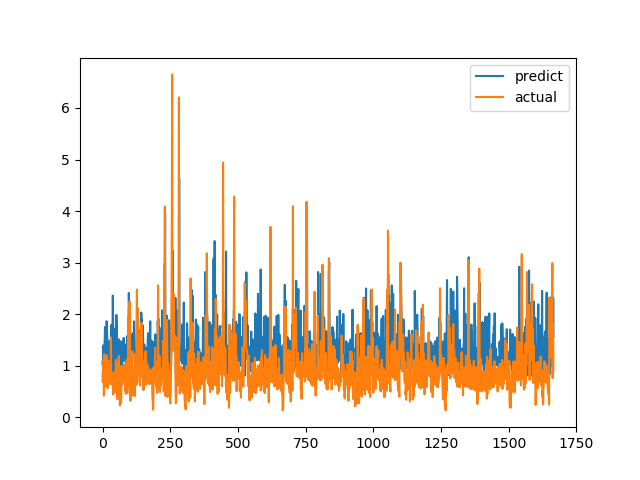

The file beside this chart, header and first rows:
predict, actual
1.078, 0.6915
1.005, 0.8558
1.141, 0.7094
1.392, 1.015
0.8847, 1.116
1.277, 0.4183
1.054, 1.002
1.366, 1.219
1.491, 1.143
1.751, 0.6528
1.508, 0.6747
1.376, 0.601
0.8598, 0.6695
0.998, 0.6538
1.073, 0.7814
1.862, 1.206
1.749, 0.8469
1.611, 0.8286
1.464, 0.6482
1.117, 0.5624
1.061, 0.7183
1.334, 1.1
1.135, 0.9542
1.2, 0.729
1.471, 0.6694
1.085, 0.8631
1.451, 0.6465
1.401, 0.8223
1.403, 0.9236
0.8965, 0.8301
1.477, 1.067
1.534, 1.546
1.292, 0.6827
1.794, 0.6386
0.8604, 0.6464
1.647, 0.6881
1.081, 0.7274
1.784, 0.65
2.361, 0.8694
1.751, 0.4409
1.738, 0.4519
0.8567, 0.7575
1.712, 0.4952
1.298, 0.6851
1.258, 0.7244
1.347, 0.8654
1.149, 0.74
1.125, 0.8071
1.131, 0.8204
1.539, 1.114
0.8962, 1.109
1.986, 0.4751
1.751, 1.039
0.8607, 0.9458
0.9205, 0.7878
1.035, 0.3505
0.9935, 0.9368
1.326, 0.9868
1.219, 0.647
1.368, 1.03
... 1,606 more rows
